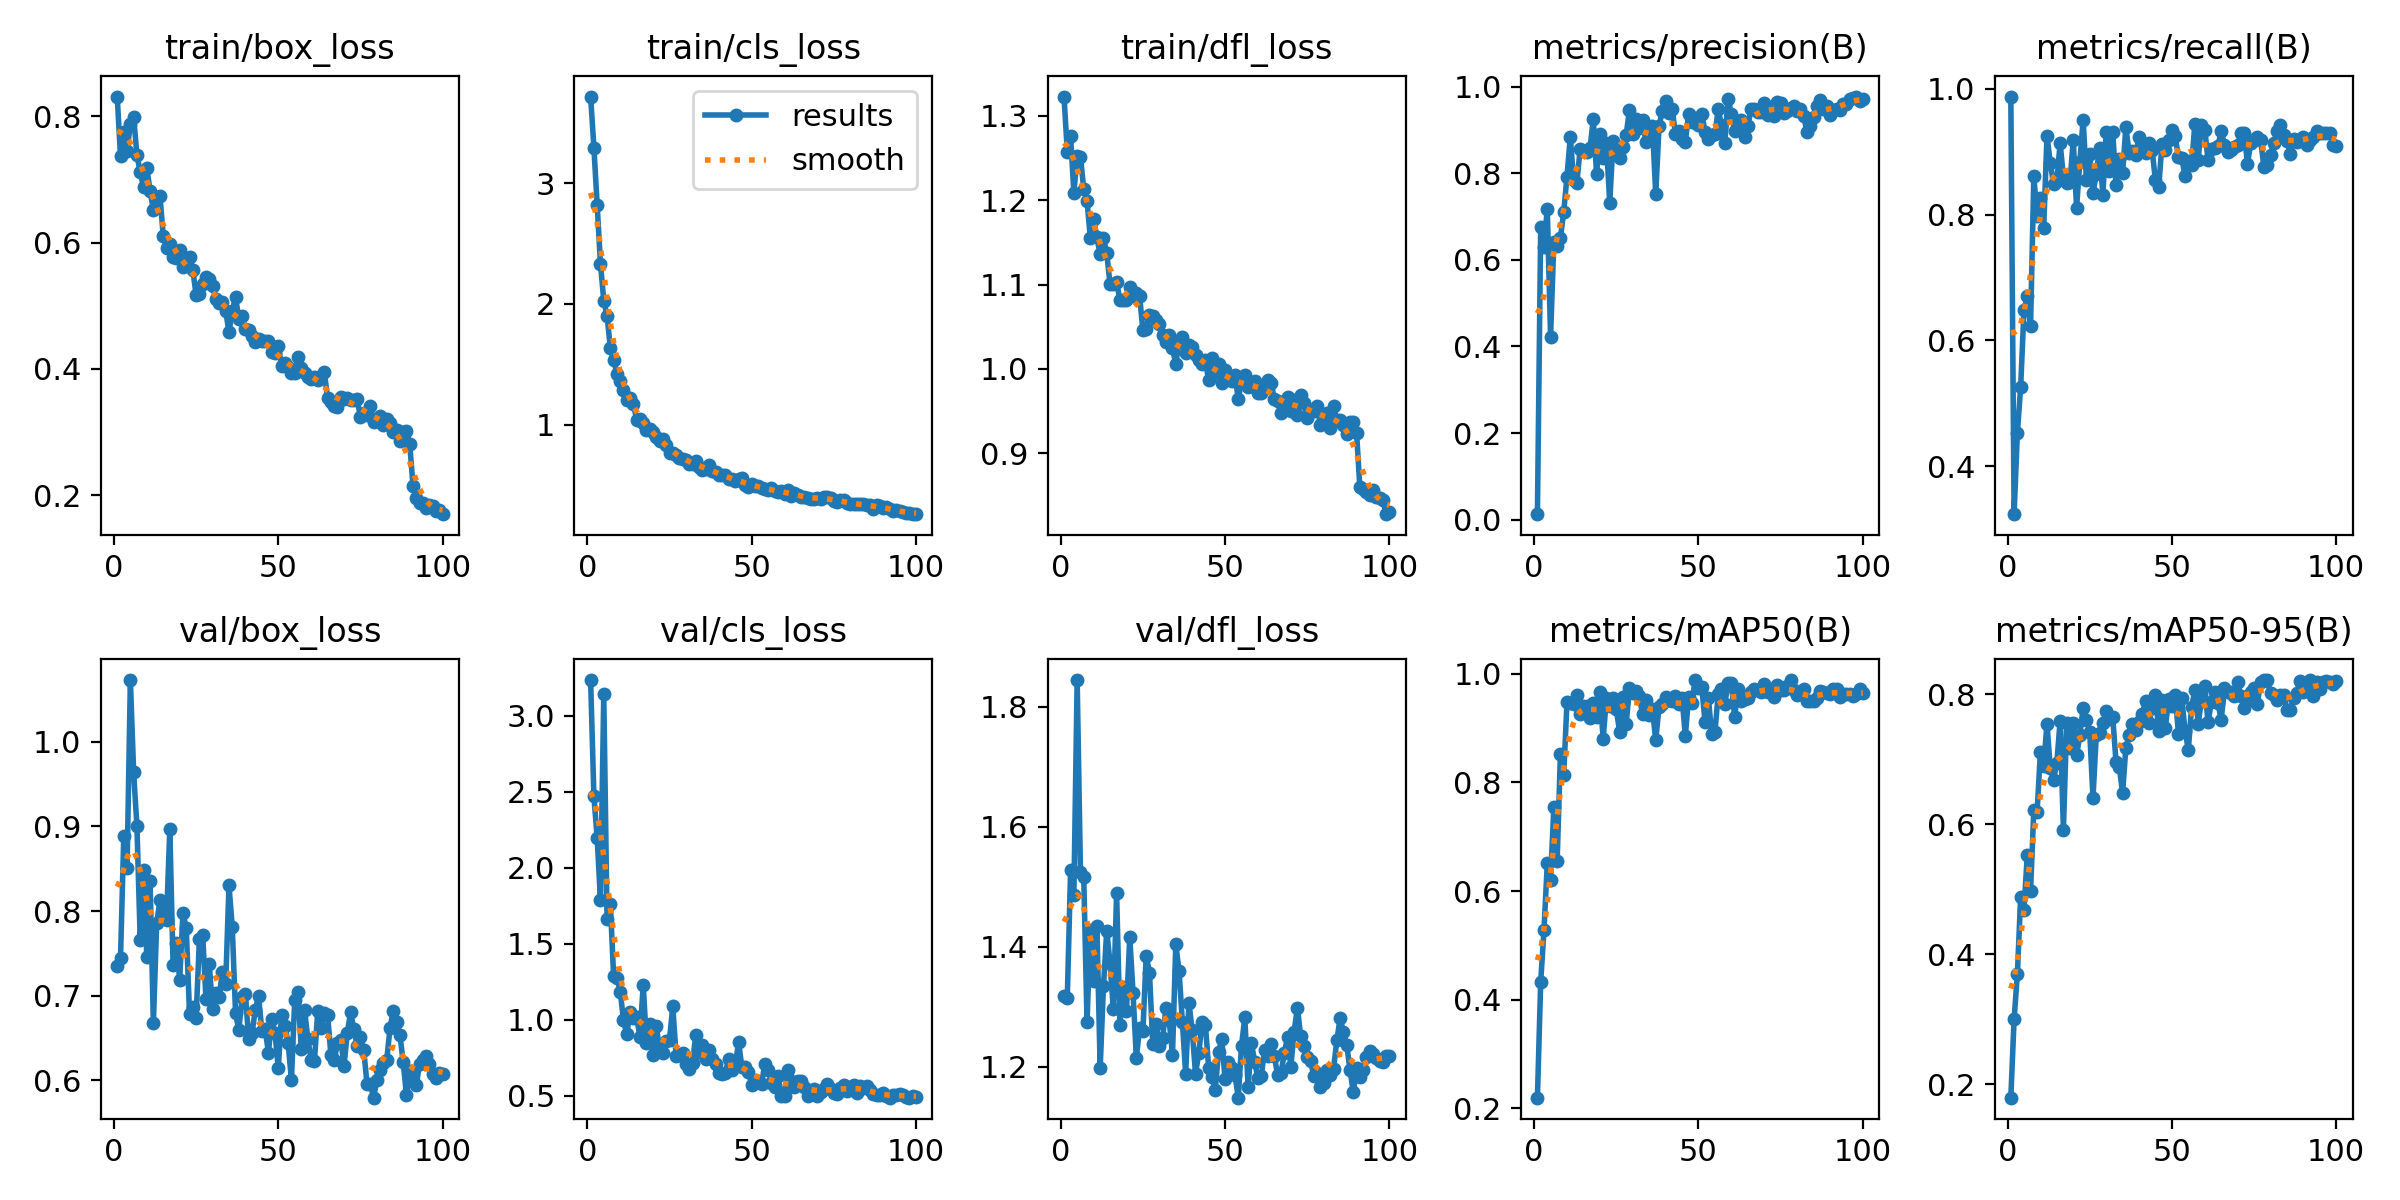

Source data for this figure (header and first rows):
epoch, time, train/box_loss, train/cls_loss, train/dfl_loss, metrics/precision(B), metrics/recall(B), metrics/mAP50(B), metrics/mAP50-95(B), val/box_loss, val/cls_loss, val/dfl_loss, lr/pg0, lr/pg1, lr/pg2
1, 10.92, 0.8314, 3.721, 1.323, 0.01245, 0.9875, 0.2197, 0.1795, 0.7353, 3.236, 1.318, 0.0002183, 0.0002183, 0.0002183
2, 16.83, 0.7366, 3.298, 1.258, 0.6765, 0.3236, 0.433, 0.3004, 0.7443, 2.471, 1.315, 0.0004363, 0.0004363, 0.0004363
3, 22.2, 0.7752, 2.819, 1.276, 0.6307, 0.4533, 0.5282, 0.3699, 0.8888, 2.194, 1.527, 0.0006498, 0.0006498, 0.0006498
4, 27.52, 0.7458, 2.333, 1.208, 0.7178, 0.5258, 0.6508, 0.489, 0.8511, 1.785, 1.487, 0.0006472, 0.0006472, 0.0006472
5, 32.9, 0.7876, 2.028, 1.252, 0.4221, 0.6483, 0.6202, 0.468, 1.073, 3.142, 1.845, 0.0006406, 0.0006406, 0.0006406
6, 38.21, 0.7994, 1.903, 1.252, 0.6415, 0.6703, 0.7545, 0.5528, 0.9636, 1.666, 1.525, 0.000634, 0.000634, 0.000634
7, 43.61, 0.7382, 1.636, 1.213, 0.6312, 0.6222, 0.6548, 0.4969, 0.8999, 1.763, 1.517, 0.0006274, 0.0006274, 0.0006274
8, 49.06, 0.7121, 1.536, 1.199, 0.651, 0.8605, 0.8529, 0.6227, 0.7655, 1.287, 1.274, 0.0006208, 0.0006208, 0.0006208
9, 54.71, 0.6882, 1.422, 1.155, 0.7105, 0.7969, 0.813, 0.619, 0.8488, 1.278, 1.428, 0.0006142, 0.0006142, 0.0006142
10, 60.21, 0.7176, 1.364, 1.177, 0.7924, 0.8257, 0.9483, 0.7117, 0.7461, 1.185, 1.343, 0.0006076, 0.0006076, 0.0006076
11, 65.64, 0.6825, 1.289, 1.156, 0.8844, 0.7779, 0.9461, 0.6903, 0.8352, 0.998, 1.435, 0.000601, 0.000601, 0.000601
12, 71.28, 0.6515, 1.206, 1.136, 0.7849, 0.9251, 0.9449, 0.7552, 0.6673, 0.9046, 1.198, 0.0005944, 0.0005944, 0.0005944
13, 76.98, 0.6719, 1.216, 1.155, 0.7784, 0.882, 0.9602, 0.6861, 0.7854, 1.053, 1.334, 0.0005878, 0.0005878, 0.0005878
14, 82.57, 0.6741, 1.173, 1.137, 0.8562, 0.849, 0.9249, 0.6687, 0.8125, 1.014, 1.427, 0.0005812, 0.0005812, 0.0005812
15, 88.17, 0.6105, 1.041, 1.1, 0.8517, 0.8527, 0.9406, 0.6946, 0.7999, 1.018, 1.373, 0.0005746, 0.0005746, 0.0005746
16, 93.7, 0.5907, 1.044, 1.101, 0.8494, 0.9137, 0.94, 0.7595, 0.7889, 0.8885, 1.296, 0.000568, 0.000568, 0.000568
17, 99.52, 0.5979, 1.014, 1.103, 0.8582, 0.8594, 0.9187, 0.5919, 0.8968, 1.228, 1.489, 0.0005613, 0.0005613, 0.0005613
18, 105, 0.5774, 0.9533, 1.081, 0.9251, 0.8504, 0.9453, 0.7554, 0.7357, 0.8481, 1.27, 0.0005547, 0.0005547, 0.0005547
19, 110.5, 0.5755, 0.9625, 1.081, 0.7985, 0.8521, 0.9194, 0.7182, 0.7621, 0.973, 1.332, 0.0005481, 0.0005481, 0.0005481
20, 116, 0.5881, 0.9344, 1.082, 0.8902, 0.9183, 0.9665, 0.7564, 0.719, 0.7646, 1.293, 0.0005415, 0.0005415, 0.0005415
21, 121.5, 0.5614, 0.897, 1.097, 0.8353, 0.8103, 0.8798, 0.7064, 0.7974, 0.9589, 1.416, 0.0005349, 0.0005349, 0.0005349
22, 127.1, 0.5666, 0.8658, 1.086, 0.8704, 0.8841, 0.9558, 0.7372, 0.7797, 0.7964, 1.323, 0.0005283, 0.0005283, 0.0005283
23, 132.6, 0.5772, 0.8781, 1.09, 0.7309, 0.9508, 0.941, 0.7789, 0.6786, 0.779, 1.215, 0.0005217, 0.0005217, 0.0005217
24, 138.2, 0.5566, 0.8287, 1.086, 0.875, 0.855, 0.9559, 0.7609, 0.6863, 0.8615, 1.264, 0.0005151, 0.0005151, 0.0005151
25, 143.8, 0.5171, 0.7657, 1.046, 0.8566, 0.8965, 0.9344, 0.7422, 0.6736, 0.8684, 1.259, 0.0005085, 0.0005085, 0.0005085
26, 149.3, 0.5182, 0.7661, 1.048, 0.8362, 0.8337, 0.8932, 0.6413, 0.7664, 1.088, 1.385, 0.0005019, 0.0005019, 0.0005019
27, 154.9, 0.5346, 0.7473, 1.064, 0.8618, 0.8651, 0.9572, 0.7377, 0.7713, 0.7615, 1.357, 0.0004953, 0.0004953, 0.0004953
28, 160.3, 0.5463, 0.7245, 1.062, 0.8895, 0.9057, 0.9081, 0.7412, 0.6965, 0.7706, 1.238, 0.0004887, 0.0004887, 0.0004887
29, 165.9, 0.5429, 0.715, 1.058, 0.9461, 0.8306, 0.9727, 0.7555, 0.7371, 0.778, 1.271, 0.0004821, 0.0004821, 0.0004821
30, 171.4, 0.5315, 0.7073, 1.054, 0.8915, 0.9306, 0.9647, 0.7746, 0.6848, 0.7056, 1.234, 0.0004755, 0.0004755, 0.0004755
31, 177, 0.5109, 0.6734, 1.04, 0.9265, 0.8686, 0.968, 0.7616, 0.7035, 0.6751, 1.248, 0.0004689, 0.0004689, 0.0004689
32, 182.6, 0.5049, 0.6744, 1.032, 0.9055, 0.9315, 0.9582, 0.7653, 0.699, 0.7167, 1.297, 0.0004623, 0.0004623, 0.0004623
33, 188, 0.5064, 0.6953, 1.04, 0.9234, 0.8464, 0.9254, 0.6963, 0.7278, 0.8999, 1.277, 0.0004557, 0.0004557, 0.0004557
34, 193.6, 0.4917, 0.6502, 1.025, 0.8721, 0.888, 0.9523, 0.689, 0.7144, 0.7902, 1.22, 0.0004491, 0.0004491, 0.0004491
35, 199.1, 0.4586, 0.625, 1.006, 0.8936, 0.8658, 0.9232, 0.6478, 0.8303, 0.8343, 1.404, 0.0004425, 0.0004425, 0.0004425
36, 204.7, 0.4924, 0.6268, 1.032, 0.9086, 0.9383, 0.9344, 0.7184, 0.7809, 0.7379, 1.359, 0.0004359, 0.0004359, 0.0004359
37, 210.3, 0.5137, 0.6666, 1.037, 0.7512, 0.8976, 0.8777, 0.7369, 0.6791, 0.7975, 1.275, 0.0004293, 0.0004293, 0.0004293
38, 215.9, 0.4791, 0.6126, 1.019, 0.9088, 0.901, 0.939, 0.7538, 0.6599, 0.7395, 1.188, 0.0004227, 0.0004227, 0.0004227
39, 221.5, 0.4836, 0.604, 1.028, 0.9452, 0.8953, 0.9446, 0.7449, 0.6986, 0.7083, 1.306, 0.0004161, 0.0004161, 0.0004161
40, 227, 0.4629, 0.5814, 1.026, 0.9676, 0.9231, 0.9562, 0.7571, 0.7016, 0.6514, 1.261, 0.0004095, 0.0004095, 0.0004095
41, 232.8, 0.4612, 0.5773, 1.017, 0.9394, 0.9095, 0.9523, 0.7701, 0.6491, 0.6431, 1.188, 0.0004029, 0.0004029, 0.0004029
42, 238.4, 0.4518, 0.5785, 1.01, 0.9479, 0.8978, 0.9505, 0.7893, 0.6555, 0.6505, 1.222, 0.0003963, 0.0003963, 0.0003963
43, 244.1, 0.443, 0.5515, 1.006, 0.8911, 0.9139, 0.9591, 0.7556, 0.6834, 0.7409, 1.275, 0.0003897, 0.0003897, 0.0003897
44, 249.6, 0.4467, 0.5448, 1.01, 0.8976, 0.9019, 0.9445, 0.7796, 0.6994, 0.6715, 1.27, 0.0003831, 0.0003831, 0.0003831
45, 255.2, 0.4442, 0.5278, 0.9864, 0.8803, 0.8542, 0.9551, 0.7992, 0.6582, 0.6935, 1.198, 0.0003765, 0.0003765, 0.0003765
46, 260.8, 0.4449, 0.5452, 1.013, 0.8729, 0.8444, 0.8859, 0.7444, 0.6608, 0.853, 1.183, 0.0003699, 0.0003699, 0.0003699
47, 266.5, 0.4443, 0.5551, 0.9955, 0.9378, 0.9126, 0.9567, 0.7909, 0.6328, 0.6907, 1.161, 0.0003632, 0.0003632, 0.0003632
48, 272.7, 0.427, 0.5019, 1.006, 0.9185, 0.9031, 0.9454, 0.7481, 0.6727, 0.6871, 1.224, 0.0003566, 0.0003566, 0.0003566
49, 278.6, 0.4246, 0.4827, 0.9839, 0.9278, 0.9191, 0.9879, 0.7931, 0.6559, 0.658, 1.245, 0.00035, 0.00035, 0.00035
50, 284.4, 0.4368, 0.5082, 0.9989, 0.9108, 0.9349, 0.9745, 0.7821, 0.6141, 0.5725, 1.178, 0.0003434, 0.0003434, 0.0003434
51, 290.2, 0.4039, 0.4866, 0.9878, 0.9365, 0.9244, 0.9762, 0.7989, 0.6775, 0.5848, 1.207, 0.0003368, 0.0003368, 0.0003368
52, 296, 0.4091, 0.4882, 0.9856, 0.8966, 0.891, 0.9103, 0.7397, 0.6647, 0.5921, 1.198, 0.0003302, 0.0003302, 0.0003302
53, 301.7, 0.4031, 0.4725, 0.9929, 0.8803, 0.8901, 0.956, 0.7942, 0.6441, 0.5752, 1.186, 0.0003236, 0.0003236, 0.0003236
54, 307.6, 0.3936, 0.4625, 0.9647, 0.8887, 0.8615, 0.8884, 0.7444, 0.6004, 0.7105, 1.148, 0.000317, 0.000317, 0.000317
55, 313.5, 0.3936, 0.4548, 0.9853, 0.89, 0.8855, 0.8921, 0.7149, 0.6955, 0.6706, 1.235, 0.0003104, 0.0003104, 0.0003104
56, 319.2, 0.4183, 0.4745, 0.9932, 0.9479, 0.8787, 0.9626, 0.7808, 0.7041, 0.5848, 1.282, 0.0003038, 0.0003038, 0.0003038
57, 325, 0.4012, 0.4442, 0.9792, 0.9119, 0.9443, 0.9727, 0.8061, 0.6366, 0.5581, 1.166, 0.0002972, 0.0002972, 0.0002972
58, 330.8, 0.3942, 0.4431, 0.98, 0.869, 0.8874, 0.9441, 0.7553, 0.6832, 0.6308, 1.239, 0.0002906, 0.0002906, 0.0002906
59, 336.7, 0.3867, 0.4493, 0.9852, 0.9726, 0.9428, 0.9837, 0.7917, 0.6487, 0.5007, 1.208, 0.000284, 0.000284, 0.000284
60, 342.7, 0.3841, 0.4265, 0.9715, 0.9374, 0.9351, 0.9821, 0.8127, 0.6239, 0.4955, 1.181, 0.0002774, 0.0002774, 0.0002774
... 40 more rows
